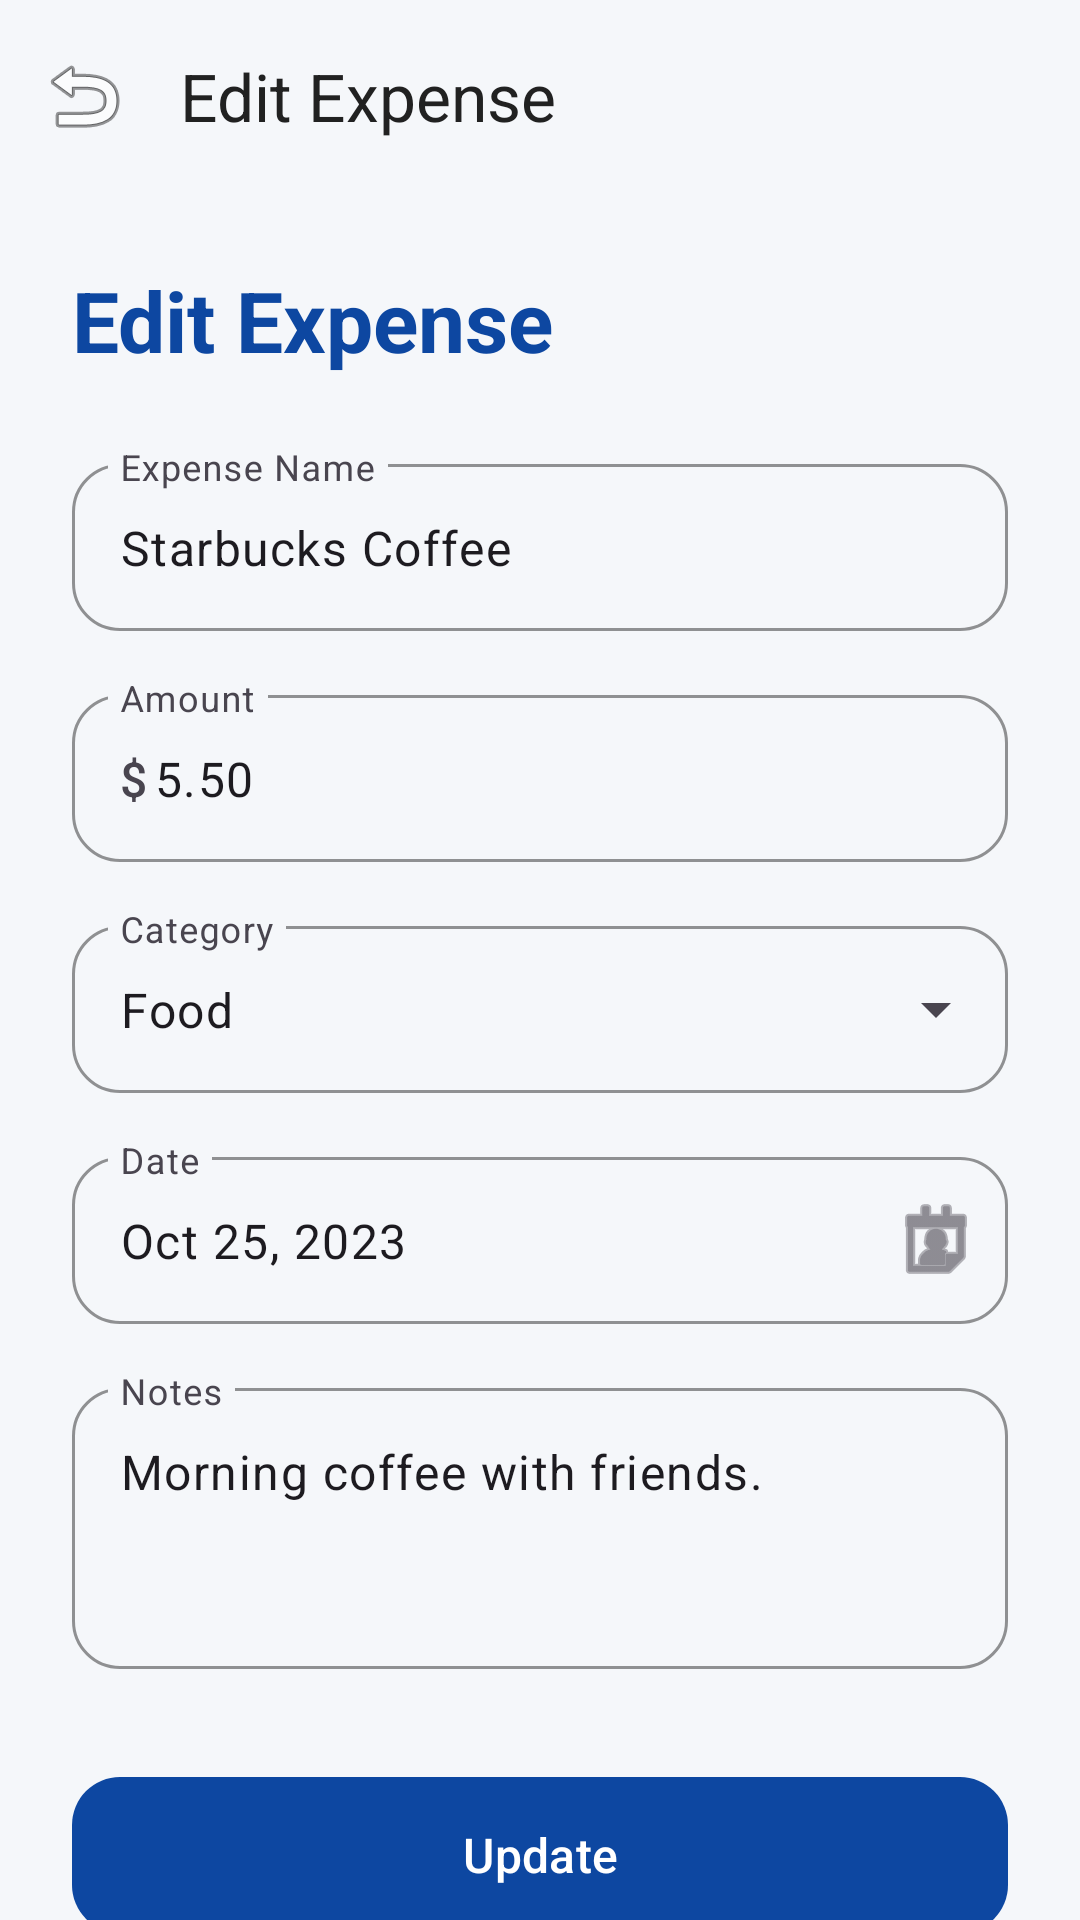

The Android layout XML behind this screen, and the referenced resources:
<!-- AndroidManifest.xml: application theme Theme.ExpensesTracker -->
<!-- res/layout/activity_edit_expense.xml -->
<?xml version="1.0" encoding="utf-8"?>
<androidx.coordinatorlayout.widget.CoordinatorLayout xmlns:android="http://schemas.android.com/apk/res/android"
    xmlns:app="http://schemas.android.com/apk/res-auto"
    xmlns:tools="http://schemas.android.com/tools"
    android:layout_width="match_parent"
    android:layout_height="match_parent"
    android:background="@color/background"
    tools:context=".activities.EditExpenseActivity">

    <com.google.android.material.appbar.AppBarLayout
        android:layout_width="match_parent"
        android:layout_height="wrap_content"
        android:background="@android:color/transparent"
        app:elevation="0dp">

        <com.google.android.material.appbar.MaterialToolbar
            android:id="@+id/toolbar"
            android:layout_width="match_parent"
            android:layout_height="?attr/actionBarSize"
            app:navigationIcon="@android:drawable/ic_menu_revert"
            app:title="@string/edit_expense"
            app:titleTextColor="@color/textPrimary" />
    </com.google.android.material.appbar.AppBarLayout>

    <androidx.core.widget.NestedScrollView
        android:layout_width="match_parent"
        android:layout_height="match_parent"
        app:layout_behavior="@string/appbar_scrolling_view_behavior">

        <LinearLayout
            android:layout_width="match_parent"
            android:layout_height="wrap_content"
            android:orientation="vertical"
            android:padding="@dimen/padding_large">

            <TextView
                android:layout_width="wrap_content"
                android:layout_height="wrap_content"
                android:layout_marginBottom="24dp"
                android:text="Edit Expense"
                android:textColor="@color/primary"
                android:textSize="28sp"
                android:textStyle="bold" />

            
            <com.google.android.material.textfield.TextInputLayout
                style="@style/Widget.Material3.TextInputLayout.OutlinedBox"
                android:layout_width="match_parent"
                android:layout_height="wrap_content"
                android:layout_marginBottom="16dp"
                android:hint="@string/expense_name"
                app:boxStrokeColor="@color/primary"
                app:hintTextColor="@color/primary"
                app:shapeAppearanceOverlay="@style/ShapeAppearance.ExpensesTracker.MediumComponent">

                <com.google.android.material.textfield.TextInputEditText
                    android:id="@+id/etExpenseName"
                    android:layout_width="match_parent"
                    android:layout_height="wrap_content"
                    android:inputType="textCapWords"
                    android:text="Starbucks Coffee" />
            </com.google.android.material.textfield.TextInputLayout>

            
            <com.google.android.material.textfield.TextInputLayout
                style="@style/Widget.Material3.TextInputLayout.OutlinedBox"
                android:layout_width="match_parent"
                android:layout_height="wrap_content"
                android:layout_marginBottom="16dp"
                android:hint="@string/amount"
                app:prefixText="$"
                app:boxStrokeColor="@color/primary"
                app:hintTextColor="@color/primary"
                app:shapeAppearanceOverlay="@style/ShapeAppearance.ExpensesTracker.MediumComponent">

                <com.google.android.material.textfield.TextInputEditText
                    android:id="@+id/etAmount"
                    android:layout_width="match_parent"
                    android:layout_height="wrap_content"
                    android:inputType="numberDecimal"
                    android:text="5.50" />
            </com.google.android.material.textfield.TextInputLayout>

            
            <com.google.android.material.textfield.TextInputLayout
                style="@style/Widget.Material3.TextInputLayout.OutlinedBox.ExposedDropdownMenu"
                android:layout_width="match_parent"
                android:layout_height="wrap_content"
                android:layout_marginBottom="16dp"
                android:hint="@string/category"
                app:boxStrokeColor="@color/primary"
                app:hintTextColor="@color/primary"
                app:shapeAppearanceOverlay="@style/ShapeAppearance.ExpensesTracker.MediumComponent">

                <com.google.android.material.textfield.MaterialAutoCompleteTextView
                    android:id="@+id/autoCompleteCategory"
                    android:layout_width="match_parent"
                    android:layout_height="wrap_content"
                    android:inputType="none"
                    android:text="Food" />
            </com.google.android.material.textfield.TextInputLayout>

            
            <com.google.android.material.textfield.TextInputLayout
                style="@style/Widget.Material3.TextInputLayout.OutlinedBox"
                android:layout_width="match_parent"
                android:layout_height="wrap_content"
                android:layout_marginBottom="16dp"
                android:hint="@string/date"
                app:endIconMode="custom"
                app:endIconDrawable="@android:drawable/ic_menu_my_calendar"
                app:boxStrokeColor="@color/primary"
                app:hintTextColor="@color/primary"
                app:shapeAppearanceOverlay="@style/ShapeAppearance.ExpensesTracker.MediumComponent">

                <com.google.android.material.textfield.TextInputEditText
                    android:id="@+id/etDate"
                    android:layout_width="match_parent"
                    android:layout_height="wrap_content"
                    android:clickable="true"
                    android:focusable="false"
                    android:text="Oct 25, 2023" />
            </com.google.android.material.textfield.TextInputLayout>

            
            <com.google.android.material.textfield.TextInputLayout
                style="@style/Widget.Material3.TextInputLayout.OutlinedBox"
                android:layout_width="match_parent"
                android:layout_height="wrap_content"
                android:layout_marginBottom="32dp"
                android:hint="@string/notes"
                app:boxStrokeColor="@color/primary"
                app:hintTextColor="@color/primary"
                app:shapeAppearanceOverlay="@style/ShapeAppearance.ExpensesTracker.MediumComponent">

                <com.google.android.material.textfield.TextInputEditText
                    android:id="@+id/etNotes"
                    android:layout_width="match_parent"
                    android:layout_height="wrap_content"
                    android:gravity="top"
                    android:inputType="textMultiLine"
                    android:lines="3"
                    android:text="Morning coffee with friends." />
            </com.google.android.material.textfield.TextInputLayout>

            
            <com.google.android.material.button.MaterialButton
                android:id="@+id/btnUpdate"
                style="@style/Widget.ExpensesTracker.Button"
                android:layout_width="match_parent"
                android:layout_height="60dp"
                android:layout_marginBottom="12dp"
                android:text="@string/update"
                android:textSize="16sp" />

            <com.google.android.material.button.MaterialButton
                android:id="@+id/btnDelete"
                style="@style/Widget.Material3.Button.OutlinedButton"
                android:layout_width="match_parent"
                android:layout_height="60dp"
                android:text="@string/delete"
                android:textColor="@color/error"
                app:strokeColor="@color/error" />

        </LinearLayout>
    </androidx.core.widget.NestedScrollView>

</androidx.coordinatorlayout.widget.CoordinatorLayout>
<!-- resources referenced by this layout -->
<resources>
  <color name="background">#F5F7FA</color>
  <color name="error">#D32F2F</color>
  <color name="primary">#0D47A1</color>
  <color name="textPrimary">#212121</color>
  <dimen name="padding_large">24dp</dimen>
  <string name="amount">Amount</string>
  <string name="category">Category</string>
  <string name="date">Date</string>
  <string name="delete">Delete</string>
  <string name="edit_expense">Edit Expense</string>
  <string name="expense_name">Expense Name</string>
  <string name="notes">Notes</string>
  <string name="update">Update</string>
  <style name="ShapeAppearance.ExpensesTracker.MediumComponent" parent="ShapeAppearance.Material3.MediumComponent">
          <item name="cornerSize">@dimen/corner_radius_medium</item>
      </style>
  <style name="Widget.ExpensesTracker.Button" parent="Widget.Material3.Button">
          <item name="shapeAppearance">@style/ShapeAppearance.ExpensesTracker.MediumComponent</item>
      </style>
  <style name="Theme.ExpensesTracker" parent="Theme.Material3.Light.NoActionBar">
          
          <item name="colorPrimary">@color/primary</item>
          <item name="colorOnPrimary">@color/white</item>
          <item name="colorPrimaryContainer">@color/accent</item>
          <item name="colorOnPrimaryContainer">@color/primaryDark</item>
  
          
          <item name="colorSecondary">@color/secondaryBlue</item>
          <item name="colorOnSecondary">@color/white</item>
          <item name="colorSecondaryContainer">@color/accent</item>
          <item name="colorOnSecondaryContainer">@color/primaryDark</item>
  
          
          <item name="android:statusBarColor">@color/primaryDark</item>
  
          
          <item name="android:windowBackground">@color/background</item>
          <item name="colorSurface">@color/surface</item>
          <item name="colorError">@color/error</item>
  
          
          <item name="textAppearanceHeadlineLarge">@style/TextAppearance.Material3.HeadlineLarge</item>
          <item name="textAppearanceTitleMedium">@style/TextAppearance.Material3.TitleMedium</item>
          <item name="textAppearanceBodyLarge">@style/TextAppearance.Material3.BodyLarge</item>
      </style>
  <dimen name="corner_radius_medium">16dp</dimen>
  <color name="white">#FFFFFF</color>
  <color name="accent">#42A5F5</color>
  <color name="primaryDark">#002171</color>
  <color name="secondaryBlue">#1976D2</color>
  <color name="surface">#FFFFFF</color>
</resources>
